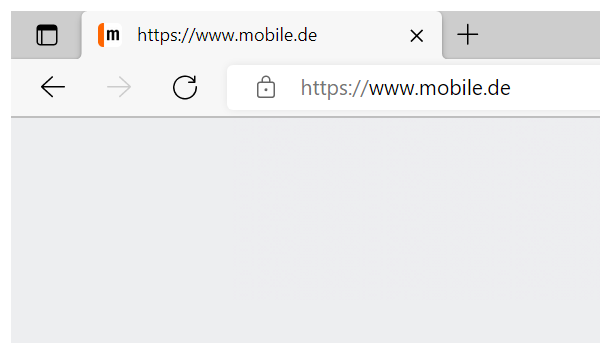
Task: Project to filter cars on mobile.de, extract data table, filter data table and send email with filtered results.
Workflow: Mobile_SelectFilters

Step 1: Attach Edge browser on mobile.de english home page in window 'https://www.mobile.de*' (msedge.exe)

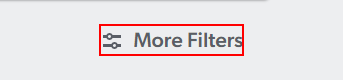
Step 2: click on the element 'More Filters'

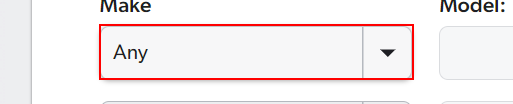
Step 3: click in window 'Car search on mobile.de - find your vehicle quick and easy' (msedge.exe)

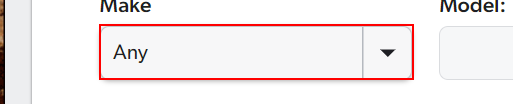
Step 4: type "[make.ToString + "[k(enter)]"]" in window 'Car search on mobile.de*' (msedge.exe)

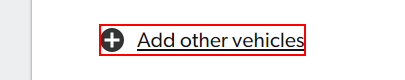
Step 5: find 'Add other vehicles' in window 'Car search on mobile.de - find your vehicle quick and easy' (msedge.exe)

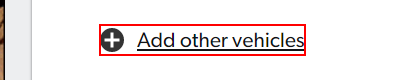
Step 6 [then]: click on 'Add other vehicles' in window 'Car search on mobile.de*' (msedge.exe)

Step 7: click in window 'Car search on mobile.de*' (msedge.exe) (same screen as step 3)

Step 8: type "[model.ToString + "[k(enter)]"]" in window 'Car search on mobile.de - find your vehicle quick and easy' (msedge.exe) (same screen as step 4)

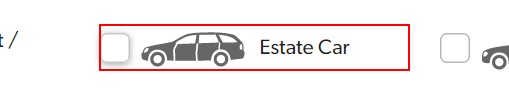
Step 9: click on '{0}' in window 'Car search on mobile.de*' (msedge.exe)

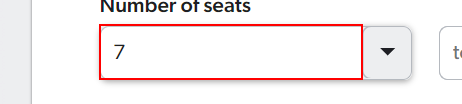
Step 10: type "[in_config("numberOfSeats").ToString]" into the text box

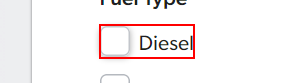
Step 11: click on '{0}' in window 'Car search on mobile.de - find your vehicle quick and easy' (msedge.exe)

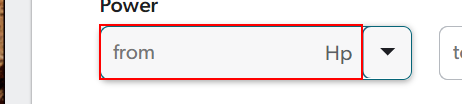
Step 12: type "[in_config("enginePower").ToString+ "[k(enter)]"]" into the text box

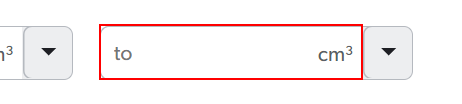
Step 13: type "[in_config("engineSize").ToString]" into the text box in window 'Car search on mobile.de - find your vehicle quick and easy' (msedge.exe)

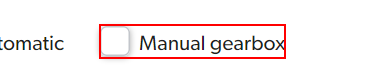
Step 14: click on '{0}' in window 'Car search on mobile.de*' (msedge.exe)
